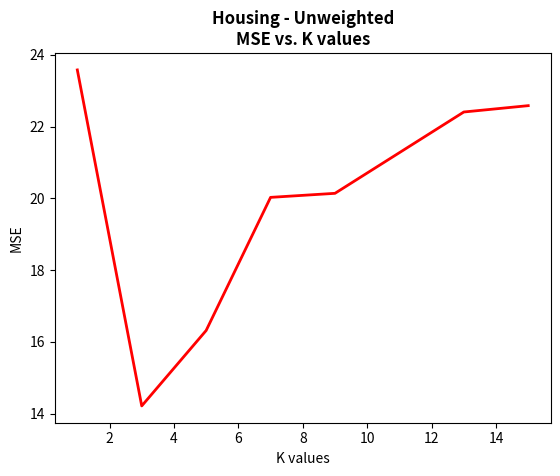

Write Python code to recreate this figure.
import matplotlib.pyplot as plt
import pandas as pd

#no distance weighting, normalization
k = [1,3,5,7,9,11,13,15]
mses = [23.580980392156874,
        14.215446623093682,
        16.31825882352942,
        20.028679471788717,
        20.14123456790124,
        21.274496840058337,
        22.408194686158495,
        22.58496470588235]

df=pd.DataFrame({'x': k, 'y1': mses })

plt.title("Housing - Unweighted\nMSE vs. K values", fontweight='bold')
plt.xlabel("K values")
plt.ylabel("MSE")

plt.plot( 'x', 'y1', data=df, marker='', color='red', linewidth=2)
plt.show()
